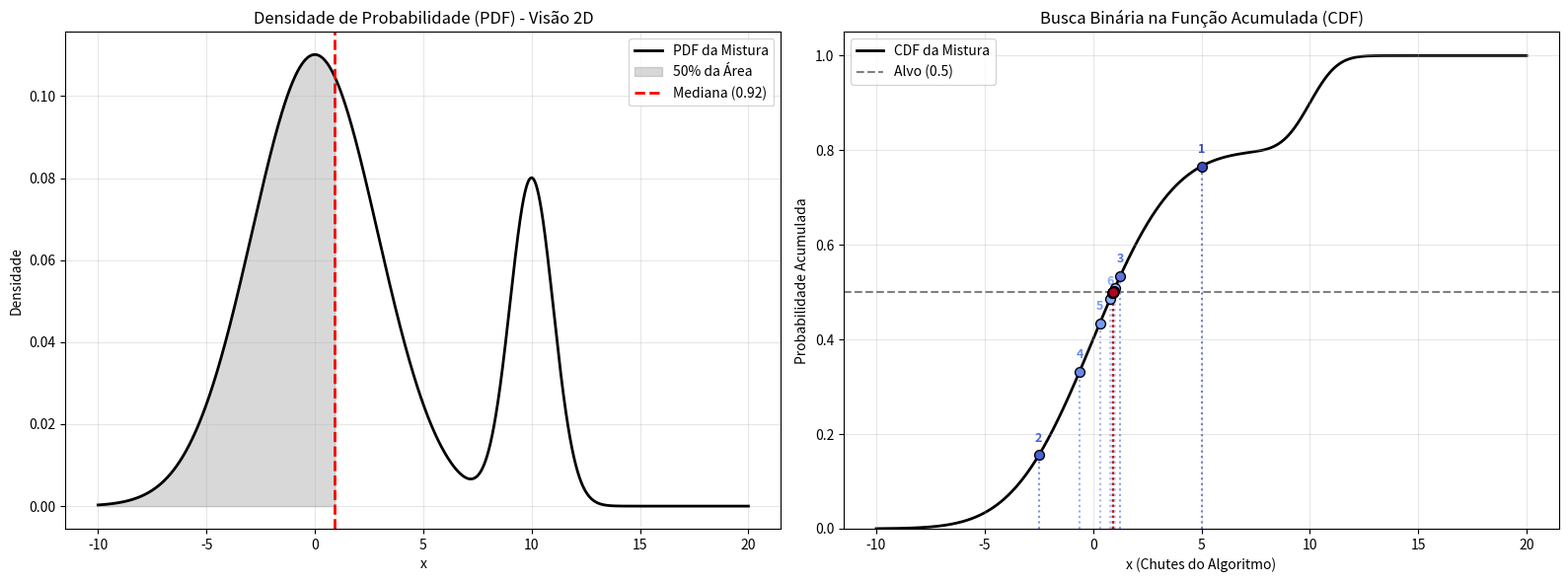

Write the Python code that produced this figure.
import numpy as np
import matplotlib.pyplot as plt
import math


# Primeira Gaussiana
w1, media1, sigma1 = 0.2, 10.0, np.sqrt(1.0)

# Segunda Gaussiana
w2, media2, sigma2 = 0.8, 0.0, np.sqrt(8.4)

erf_vec = np.vectorize(math.erf)

def pdf_mistura(x):
    pdf1 = (1.0 / (sigma1 * np.sqrt(2 * np.pi))) * np.exp(-0.5 * ((x - media1) / sigma1)**2)
    pdf2 = (1.0 / (sigma2 * np.sqrt(2 * np.pi))) * np.exp(-0.5 * ((x - media2) / sigma2)**2)
    return w1 * pdf1 + w2 * pdf2

def cdf_mistura(x):
    cdf1 = 0.5 * (1 + erf_vec((x - media1) / (sigma1 * np.sqrt(2))))
    cdf2 = 0.5 * (1 + erf_vec((x - media2) / (sigma2 * np.sqrt(2))))
    return w1 * cdf1 + w2 * cdf2


l = -10.0
r = 20.0
eps = 1e-5

chutes_x = []
chutes_y = []

while (r - l) > eps:

    ponto_medio = (l + r) / 2.0
    valor_cdf = cdf_mistura(ponto_medio)
    
    chutes_x.append(ponto_medio)
    chutes_y.append(valor_cdf)
    
    if valor_cdf < 0.5:
        l = ponto_medio
    else:
        r = ponto_medio

mediana_final = chutes_x[-1]
print(f"Mediana encontrada: {mediana_final:.4f} em {len(chutes_x)} iterações.")


x_vals = np.linspace(-10, 20, 10000)
pdf_vals = pdf_mistura(x_vals)
cdf_vals = cdf_mistura(x_vals)

fig, (ax1, ax2) = plt.subplots(1, 2, figsize=(16, 6))

ax1.plot(x_vals, pdf_vals, color='black', linewidth=2, label='PDF da Mistura')
ax1.fill_between(x_vals, pdf_vals, where=(x_vals <= mediana_final), color='gray', alpha=0.3, label='50% da Área')
ax1.axvline(mediana_final, color='red', linestyle='--', linewidth=2, label=f'Mediana ({mediana_final:.2f})')
ax1.set_title('Densidade de Probabilidade (PDF) - Visão 2D')
ax1.set_xlabel('x')
ax1.set_ylabel('Densidade')
ax1.legend()
ax1.grid(alpha=0.3)

ax2.plot(x_vals, cdf_vals, color='black', linewidth=2, label='CDF da Mistura', zorder=1)
ax2.axhline(0.5, color='gray', linestyle='--', linewidth=1.5, label='Alvo (0.5)')

cores = plt.cm.coolwarm(np.linspace(0, 1, len(chutes_x)))

# Plotando os chutes iterativamente
for i in range(len(chutes_x)):
    x_c = chutes_x[i]
    y_c = chutes_y[i]

    ax2.scatter(x_c, y_c, color=cores[i], s=50, zorder=3, edgecolors='black')
    
    ax2.vlines(x_c, ymin=0, ymax=y_c, color=cores[i], linestyle=':', alpha=0.7, zorder=2)
    
    if i < 6:
        ax2.annotate(f'{i+1}', (x_c, y_c), textcoords="offset points", xytext=(0,10), ha='center', fontsize=9, fontweight='bold', color=cores[i])

ax2.set_title('Busca Binária na Função Acumulada (CDF)')
ax2.set_xlabel('x (Chutes do Algoritmo)')
ax2.set_ylabel('Probabilidade Acumulada')
ax2.set_ylim(0, 1.05)
ax2.legend()
ax2.grid(alpha=0.3)

plt.tight_layout()
plt.show()
